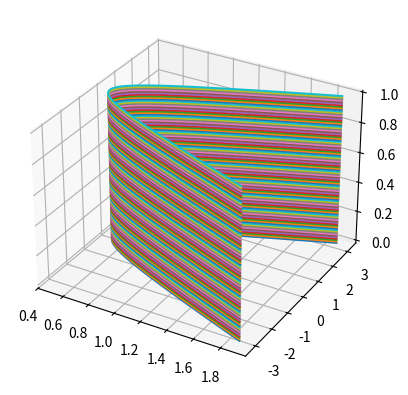

Python code for this plot:
#for project 1 of PHY302, problem 5

from math import sinh, cosh, sin, cos, pi
from mpl_toolkits.mplot3d import Axes3D
import matplotlib.pyplot as plt
import numpy as np

fig = plt.figure()
ax = fig.add_subplot(111, projection='3d')



a = 1
u = np.linspace(-2,2,1000)
v = pi/3

X = a * cos(v) * np.cosh(u)
Y = a * sin(v) * np.sinh(u)


Z = np.ones(1000)

for m in range(100):
    Z = m/100 * np.ones(1000)
    ax.plot(X,Y,Z)

plt.show()
